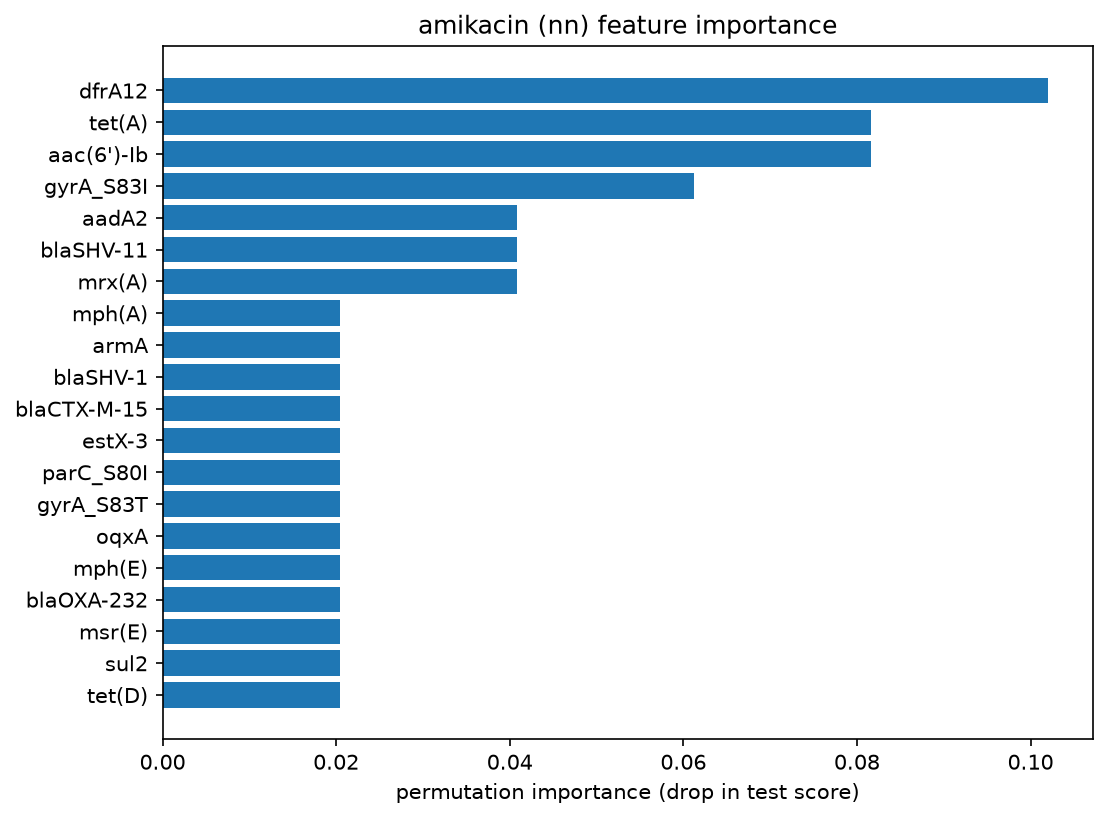

Values plotted in this chart, from the file beside it:
gene, importance
dfrA12, 0.102
tet(A), 0.08163
aac(6')-Ib, 0.08163
gyrA_S83I, 0.06122
aadA2, 0.04082
blaSHV-11, 0.04082
mrx(A), 0.04082
mph(A), 0.02041
armA, 0.02041
blaSHV-1, 0.02041
blaCTX-M-15, 0.02041
estX-3, 0.02041
parC_S80I, 0.02041
gyrA_S83T, 0.02041
oqxA, 0.02041
mph(E), 0.02041
blaOXA-232, 0.02041
msr(E), 0.02041
sul2, 0.02041
tet(D), 0.02041
mgrB_W6Ter, 0.0
mgrB_Q30Ter, 0.0
mgrB_N42IfsTer30, 0.0
mgrB_N25KfsTer9, 0.0
mgrB_L4Ter, 0.0
gyrA_S83Y, 0.0
nfsB_D198Y, 0.0
aac(3)-II, 0.0
gyrA_D87N, 0.0
gyrA_S83F, 0.0
nfsB_Q35Ter, 0.0
dfrA21, 0.0
dfrA27, 0.0
dfrA30, 0.0
dfrA5, 0.0
dfrA50, 0.0
dfrA7, 0.0
dfrA8, 0.0
ere(A), 0.0
ere(B), 0.0
floR, 0.0
fosA, 0.0
fosA10, 0.0
fosA5, 0.0
fosA7, 0.0
gyrA_D87A, 0.0
nfsB_K21SfsTer1, 0.0
ompK35_L14GfsTer11, 0.0
ompK35_E132K, 0.0
ompK35_E42RfsTer47, 0.0
qnrA6, 0.0
qnrB, 0.0
qnrB19, 0.0
qnrB4, 0.0
qnrS1, 0.0
qnrVC1, 0.0
ramR_A19V, 0.0
ramR_F48SfsTer22, 0.0
ramR_M133CfsTer5, 0.0
ramR_N99PfsTer82, 0.0
... 112 more rows
